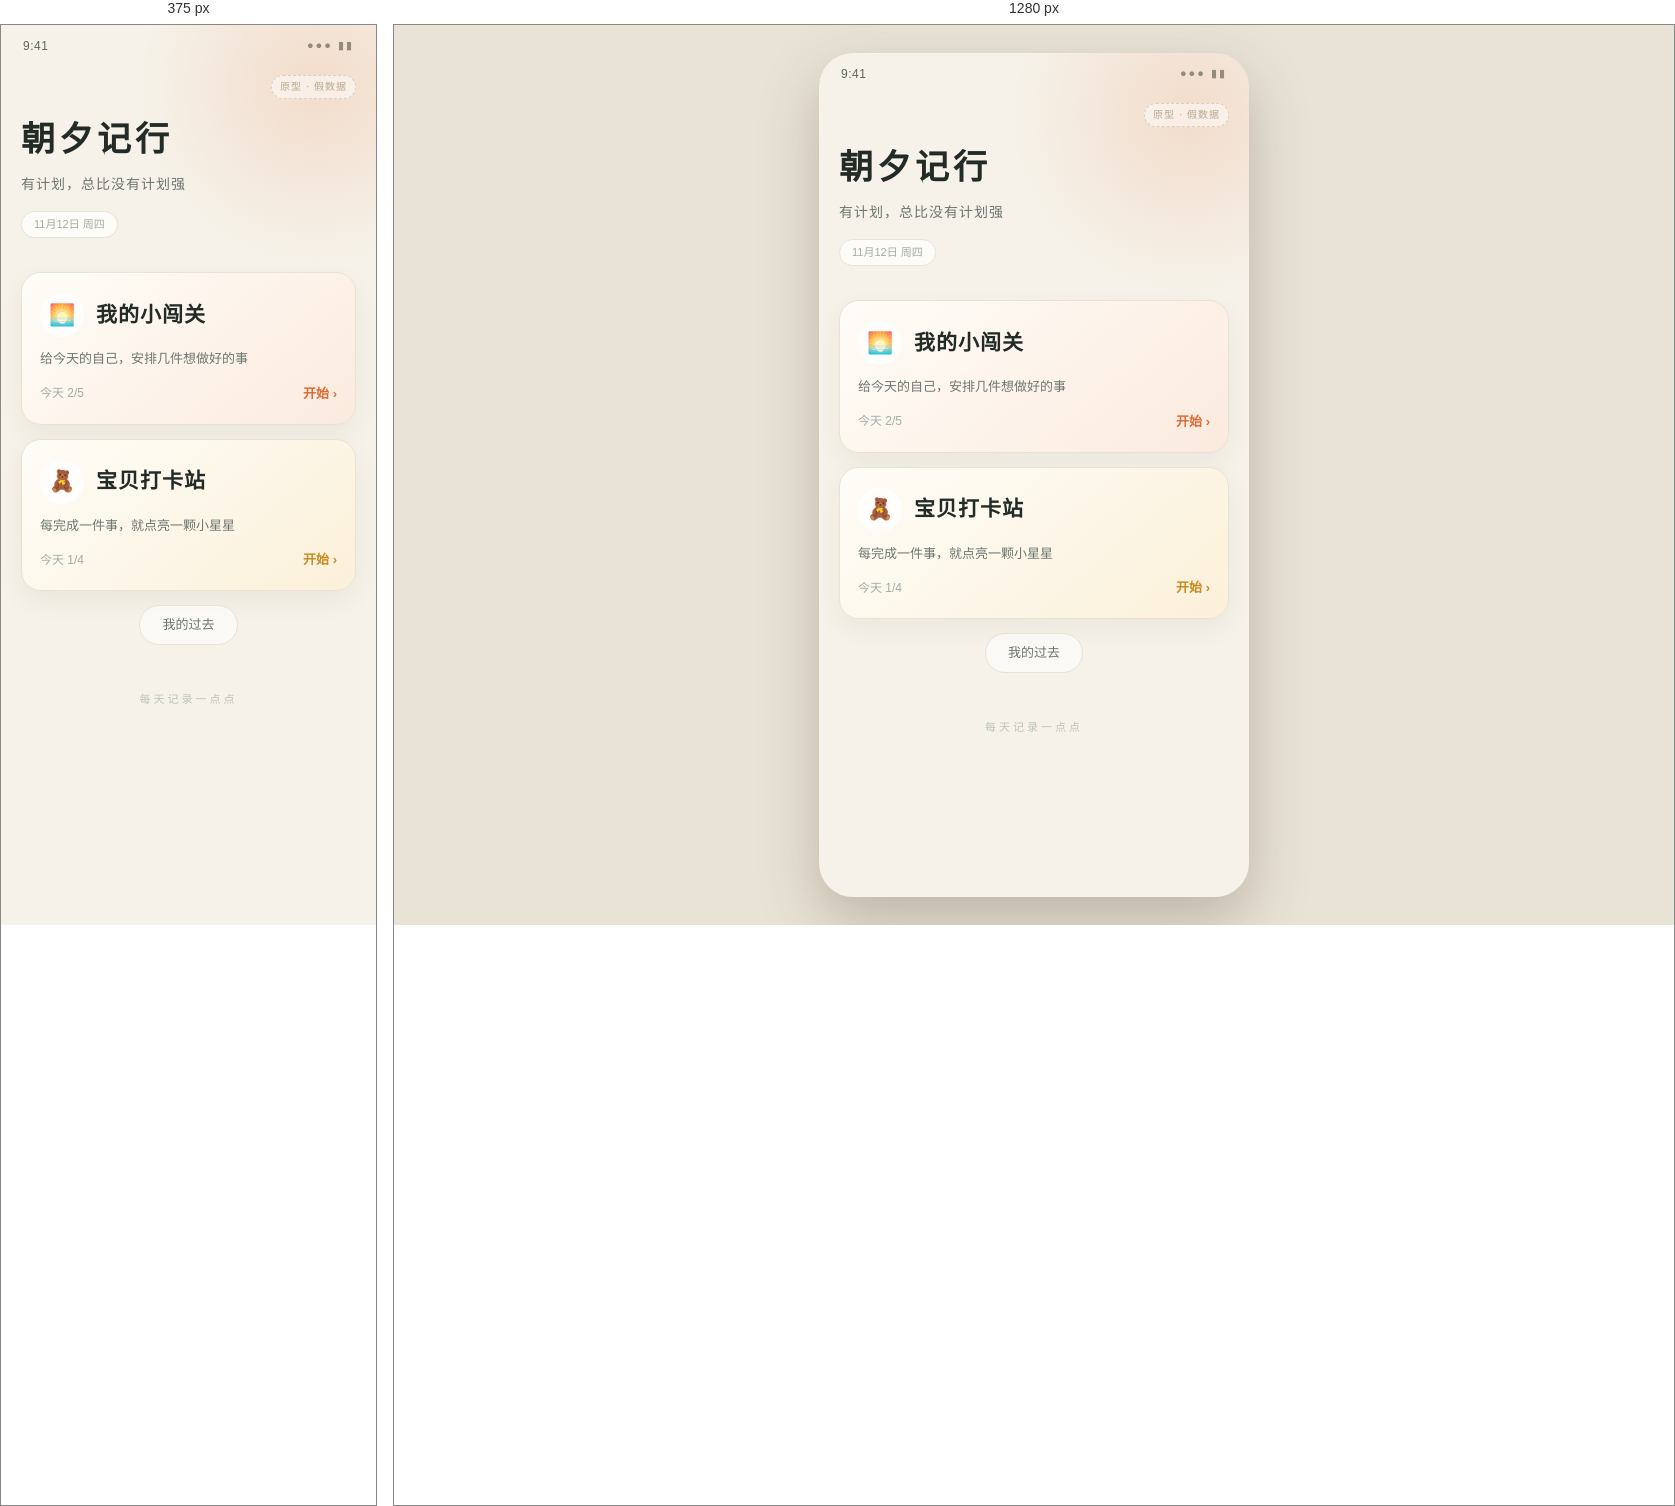
Rendered at 375 px and 1280 px, left to right.

<!-- file: index.html -->
<!DOCTYPE html>
<html lang="zh-CN">
<head>
  <meta charset="UTF-8" />
  <meta name="viewport" content="width=device-width, initial-scale=1, viewport-fit=cover" />
  <title>朝夕记行 · 首页</title>
  <link rel="stylesheet" href="assets/base.css" />
  <link rel="stylesheet" href="assets/pages.css" />
</head>
<body>
  <div class="app">
    <div class="statusbar">
      <span>9:41</span>
      <span class="statusbar-icons">●●● ▮▮</span>
    </div>
    <div class="proto-badge">原型 · 假数据</div>

    <main class="screen home">
      <div class="glow"></div>

      <div class="hero">
        <div class="hero-mark">朝夕记行</div>
        <div class="hero-slogan">有计划，总比没有计划强</div>
        <div class="hero-date" id="todayDate">11月12日 周四</div>
      </div>

      <a class="entry entry--adult" href="select.html?mode=adult">
        <div class="entry-head">
          <span class="entry-emoji">🌅</span>
          <span class="entry-title">我的小闯关</span>
        </div>
        <p class="entry-desc">给今天的自己，安排几件想做好的事</p>
        <div class="entry-foot">
          <span class="entry-stat">今天 2/5</span>
          <span class="entry-go">开始 ›</span>
        </div>
      </a>

      <a class="entry entry--kid" href="select.html?mode=kid">
        <div class="entry-head">
          <span class="entry-emoji">🧸</span>
          <span class="entry-title">宝贝打卡站</span>
        </div>
        <p class="entry-desc">每完成一件事，就点亮一颗小星星</p>
        <div class="entry-foot">
          <span class="entry-stat">今天 1/4</span>
          <span class="entry-go">开始 ›</span>
        </div>
      </a>

      <div class="home-actions">
        <a class="pill" href="history.html">我的过去</a>
      </div>

      <div class="home-foot">每天记录一点点</div>
    </main>
  </div>
  <script src="assets/shared.js"></script>
</body>
</html>


/* @media block from assets/base.css */
@media (min-width: 520px) {
  body { padding: 28px 0; }
  .app {
    min-height: calc(100vh - 56px);
    border-radius: 34px;
    box-shadow: 0 24px 60px rgba(60, 45, 25, 0.25);
  }
}